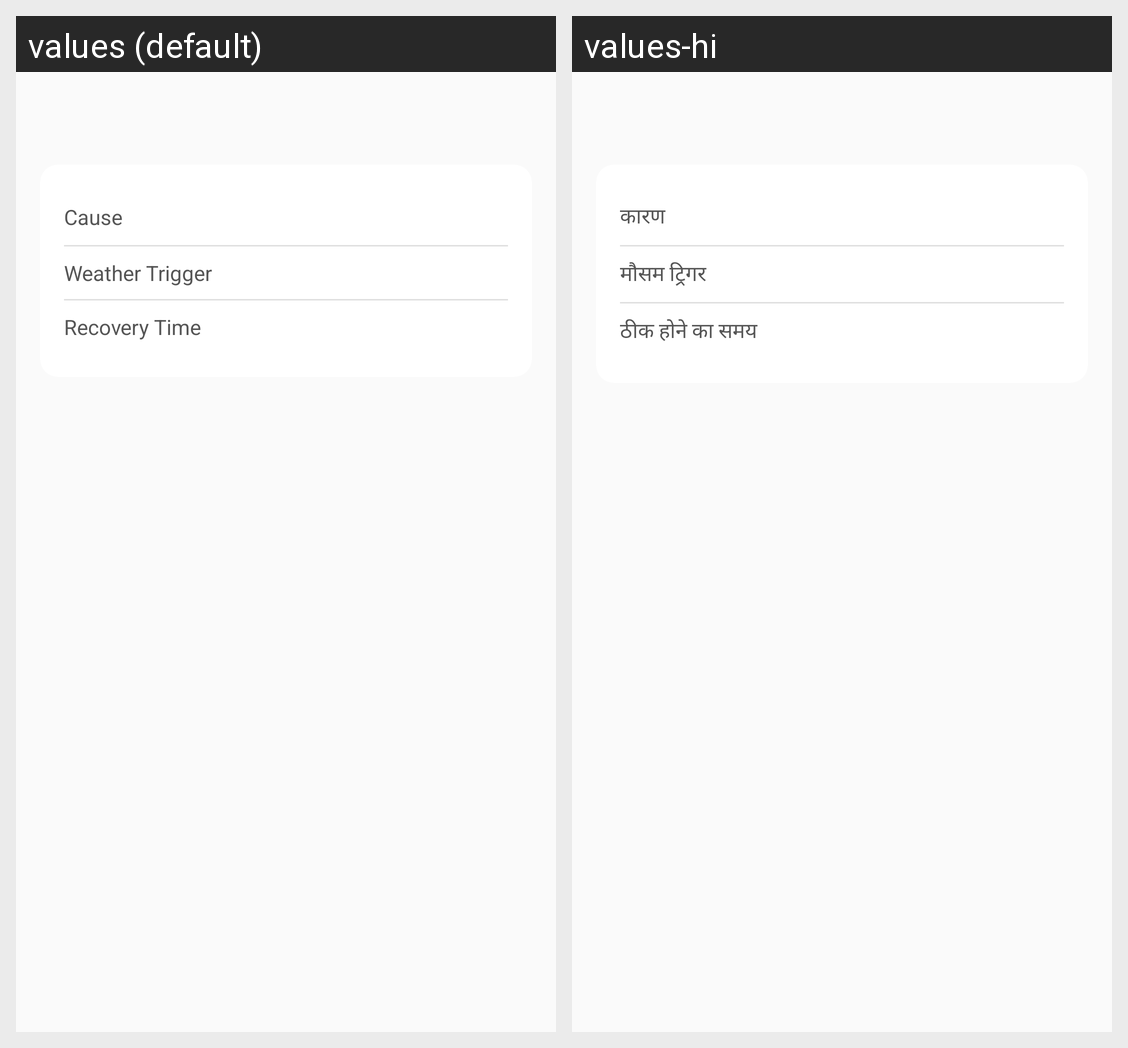

Translations of the strings shown on this Android screen, per locale in the grid:
Android screen res/layout/tab_about.xml rendered under 2 locales, left to right: values (default), values-hi. Device: Nexus 5 (rendered at 1080×1920; each locale shown at half size, 540×960, under a caption strip naming it); theme Theme.PlantCureAI.
Strings drawn on this screen, with the default value and each locale's value (text and hints the layout hard-codes, and strings that could not be matched under every locale, appear in the picture but are not listed):

cause_type
  values: Cause
  values-hi: कारण

weather_trigger
  values: Weather Trigger
  values-hi: मौसम ट्रिगर

recovery_time
  values: Recovery Time
  values-hi: ठीक होने का समय
